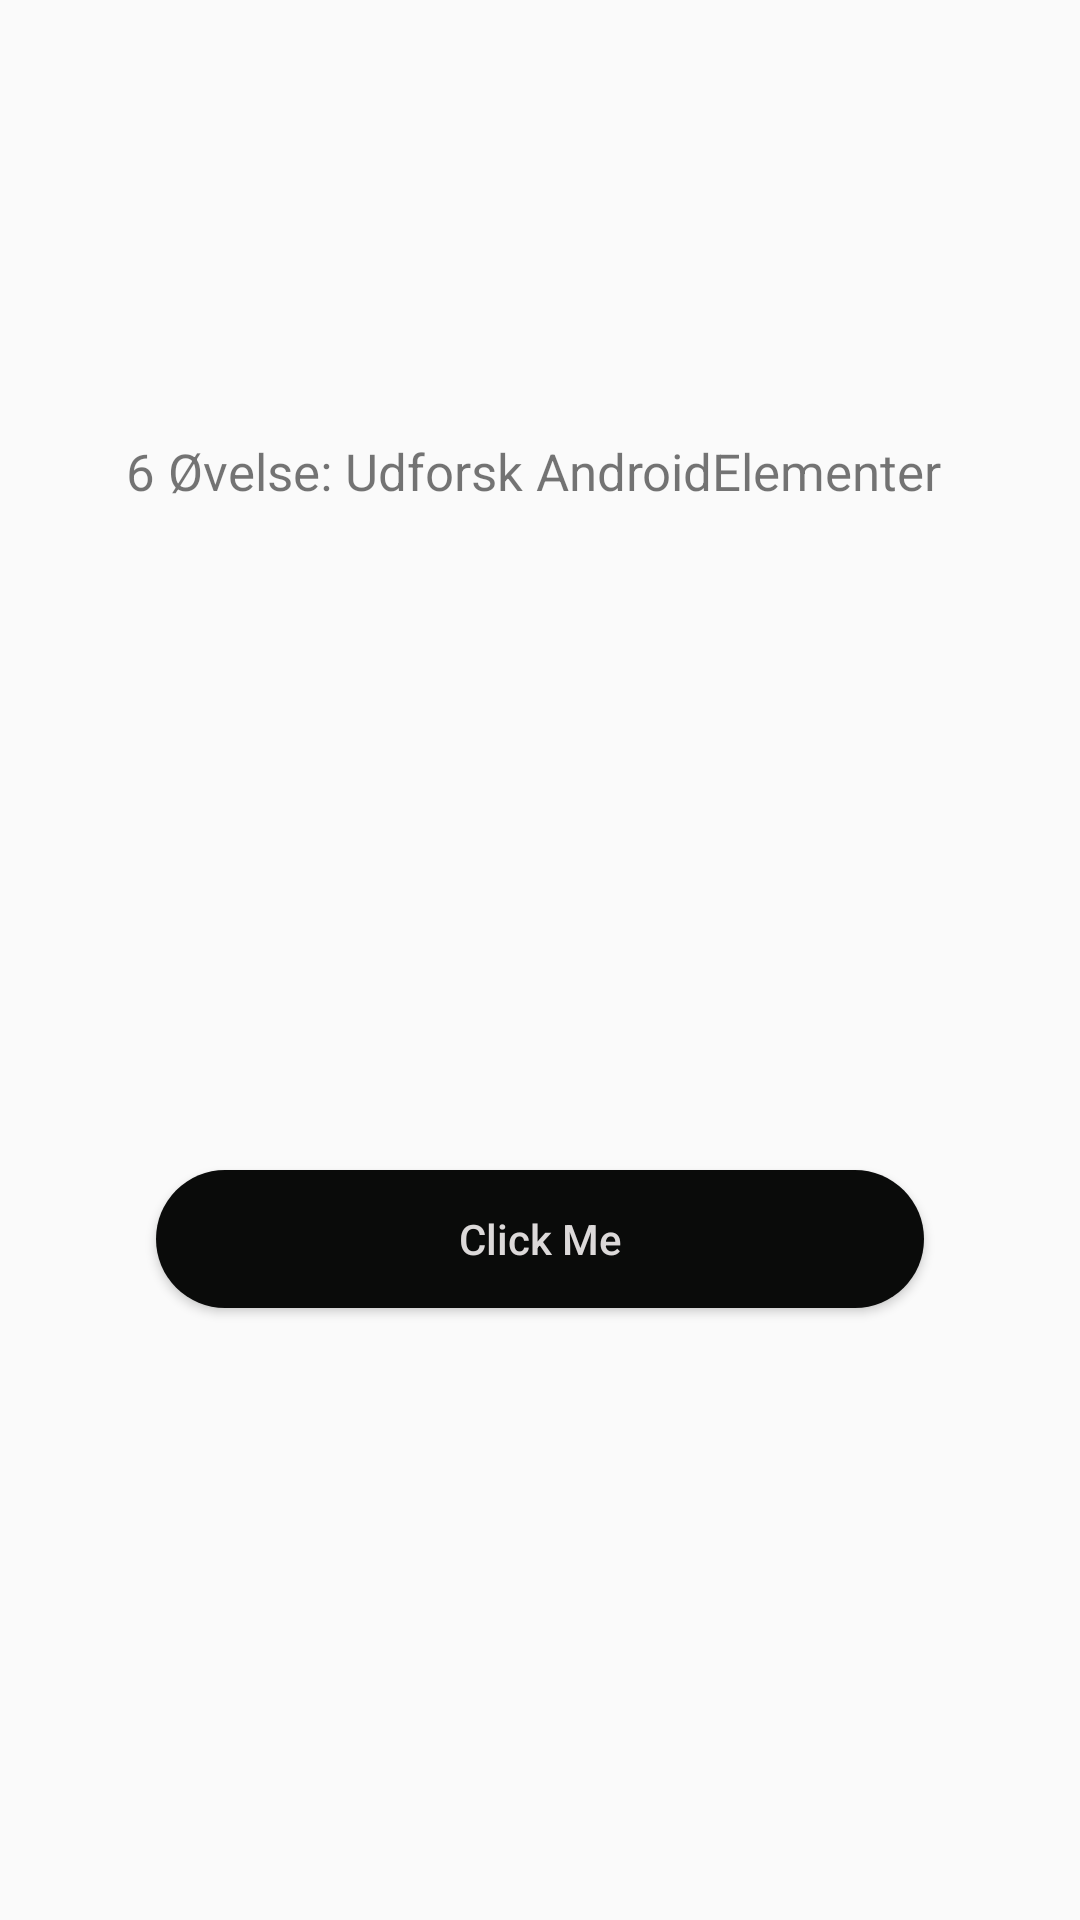

Here is an Android app screen rendered from its layout file. Give the layout XML and the strings, colors and styles it references.
<!-- AndroidManifest.xml: application theme AppTheme -->
<!-- res/layout/fragment3_layout.xml -->
<?xml version="1.0" encoding="utf-8"?>
<androidx.constraintlayout.widget.ConstraintLayout xmlns:android="http://schemas.android.com/apk/res/android"
    xmlns:app="http://schemas.android.com/apk/res-auto"
    xmlns:tools="http://schemas.android.com/tools"
    android:layout_width="match_parent"
    android:layout_height="match_parent"
    android:gravity="center"
    android:orientation="vertical">

    <TextView
        android:id="@+id/textView"
        android:layout_width="297dp"

        android:layout_height="58dp"
        android:layout_marginTop="128dp"
        android:gravity="center"
        android:text="@string/exercise6title"
        android:textSize="17sp"
        app:layout_constraintEnd_toEndOf="parent"
        app:layout_constraintHorizontal_bias="0.467"
        app:layout_constraintStart_toStartOf="parent"
        app:layout_constraintTop_toTopOf="parent" />

    <Button
        android:id="@+id/button2"
        android:layout_width="256dp"
        android:layout_height="46dp"
        android:background="@drawable/background_button"
        android:text="Click Me"
        android:inputType="textCapCharacters"
        android:textColor="#dcd9d9"
        app:layout_constraintBottom_toBottomOf="parent"
        app:layout_constraintEnd_toEndOf="parent"
        app:layout_constraintHorizontal_bias="0.5"
        app:layout_constraintStart_toStartOf="parent"
        app:layout_constraintTop_toBottomOf="@+id/textView" />




</androidx.constraintlayout.widget.ConstraintLayout>
<!-- resources referenced by this layout -->
<resources>
  <!-- drawable background_button (drawable-v24) -->
  <?xml version="1.0" encoding="utf-8"?>
  <shape xmlns:android="http://schemas.android.com/apk/res/android">
  
  
      <solid
          android:color="#0A0B0A"/>
      <corners
          android:radius="200dp"/>
  </shape>
  <string name="exercise6title">6 Øvelse: Udforsk AndroidElementer</string>
  <style name="AppTheme" parent="Theme.AppCompat.Light.NoActionBar">
          
          <item name="colorPrimary">#0A0B0A</item>
          <item name="colorPrimaryDark">#0A0B0A</item>
          <item name="colorAccent">#000000</item>
      </style>
</resources>
